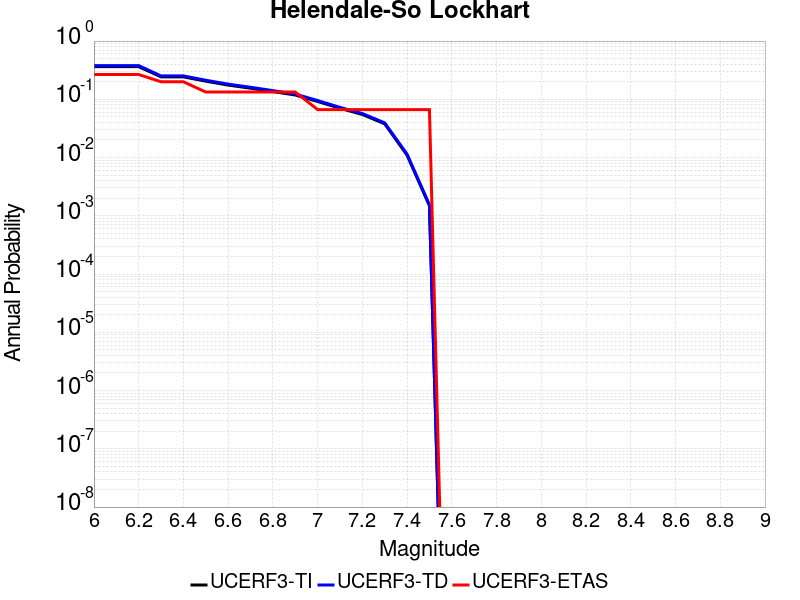

The table this chart was drawn from, first rows:
Magnitude, UCERF3-TI Prob, UCERF3-TD Prob, UCERF3-ETAS Prob
6.0, 0.3632, 0.3794, 0.2667
6.1, 0.3632, 0.3794, 0.2667
6.2, 0.3632, 0.3794, 0.2667
6.3, 0.243, 0.2522, 0.2
6.4, 0.243, 0.2522, 0.2
6.5, 0.2049, 0.2127, 0.1333
6.6, 0.1755, 0.1822, 0.1333
6.7, 0.1551, 0.1611, 0.1333
6.8, 0.1359, 0.1411, 0.1333
6.9, 0.1186, 0.1231, 0.1333
7.0, 0.09187, 0.09533, 0.06667
7.1, 0.0701, 0.07272, 0.06667
7.2, 0.05497, 0.05704, 0.06667
7.3, 0.03794, 0.0394, 0.06667
7.4, 0.01098, 0.01143, 0.06667
7.5, 0.001484, 0.001546, 0.06667
